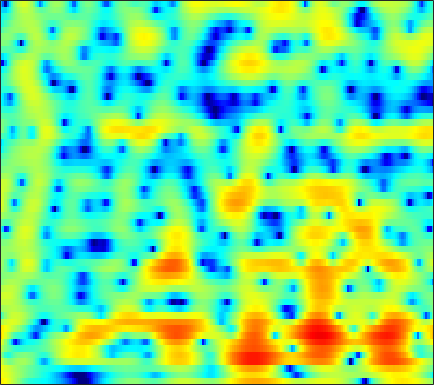

The table this chart was drawn from, first rows:
6.6872, 6.2431, 5.5756, 4.8248, 4.2052, 3.3082, 2.3319, 1.5572, 0.48847, -0.60178, -1.6731, -2.4215, -3.3093, -4.0348, -4.4628, -4.8921, -5.1957, -5.3668, -5.5623, -5.7764, -6.0469, -6.2909, -6.6913, -7.2023
5.566, 5.208, 4.694, 4.142, 3.71, 3.115, 2.505, 2.042, 1.425, 0.8143, 0.2153, -0.2247, -0.7982, -1.361, -1.775, -2.324, -2.877, -3.3, -3.881, -4.491, -5.141, -5.662, -6.415, -7.241
5.414, 4.923, 4.272, 3.641, 3.19, 2.62, 2.085, 1.703, 1.21, 0.7258, 0.2427, -0.1283, -0.6414, -1.173, -1.581, -2.134, -2.681, -3.077, -3.567, -3.998, -4.359, -4.593, -4.867, -5.11
4.203, 2.755, 0.9966, -0.1431, -0.3985, -0.09502, 0.5131, 0.9643, 1.409, 1.643, 1.646, 1.494, 1.08, 0.4054, -0.2806, -1.473, -3.046, -4.52, -6.897, -9.389, -10.3, -9.096, -6.551, -4.233
0.8583, -1.264, -3.763, -4.739, -4.283, -3.074, -1.919, -1.24, -0.593, -0.1946, -0.007394, 0.00518, -0.1355, -0.4545, -0.806, -1.433, -2.217, -2.863, -3.649, -4.147, -4.099, -3.628, -2.544, -1.206
2.797, 1.644, 0.1785, -1.143, -2.009, -2.972, -3.683, -4.034, -4.257, -4.229, -4.054, -3.877, -3.631, -3.39, -3.209, -3.002, -2.823, -2.674, -2.404, -2.015, -1.524, -1.089, -0.4359, 0.2915
4.84, 3.29, 0.9205, -1.924, -4.551, -9.164, -15.77, -18.09, -13.08, -9.635, -7.669, -6.761, -6.029, -5.615, -5.371, -5.021, -4.596, -4.188, -3.517, -2.714, -1.833, -1.134, -0.2218, 0.6702
7.483, 6.239, 4.443, 2.511, 1.012, -0.8743, -2.439, -3.256, -3.889, -4.29, -4.842, -5.484, -6.814, -8.908, -11.15, -14.92, -16.66, -14.23, -10.35, -7.428, -5.275, -3.974, -2.541, -1.382
7.001, 6.363, 5.53, 4.715, 4.105, 3.282, 2.433, 1.768, 0.8241, -0.2502, -1.5, -2.573, -4.244, -6.329, -8.07, -9.977, -10.99, -11.18, -10.82, -10.06, -8.959, -8.003, -6.731, -5.577
2.044, 2.604, 3.361, 3.928, 4.178, 4.289, 4.172, 3.933, 3.424, 2.715, 1.81, 1.017, -0.19, -1.647, -2.939, -4.859, -7.05, -9.105, -13.13, -21.25, -25.43, -15.83, -10.32, -7.293
-3.635, -1.458, 0.6377, 2.018, 2.701, 3.253, 3.483, 3.481, 3.276, 2.873, 2.294, 1.759, 0.9931, 0.1289, -0.6491, -1.787, -2.904, -3.713, -4.666, -5.293, -5.443, -5.213, -4.573, -3.769
1.384, 1.581, 1.911, 2.212, 2.377, 2.475, 2.424, 2.285, 1.986, 1.57, 1.048, 0.5932, -0.03395, -0.6055, -1.018, -1.54, -1.984, -2.238, -2.464, -2.569, -2.537, -2.444, -2.292, -2.129
3.075, 3.106, 3.111, 3.051, 2.949, 2.719, 2.348, 1.977, 1.347, 0.5714, -0.3037, -1.017, -2.016, -2.873, -3.296, -3.568, -3.532, -3.332, -2.919, -2.464, -2.032, -1.741, -1.425, -1.205
3.454, 3.613, 3.724, 3.697, 3.573, 3.256, 2.74, 2.203, 1.246, -0.0349, -1.698, -3.275, -6.068, -9.856, -12.87, -12.87, -9.268, -6.943, -4.655, -3.023, -1.862, -1.237, -0.6351, -0.2591
2.047, 2.502, 2.917, 3.131, 3.157, 3.009, 2.659, 2.252, 1.495, 0.4654, -0.8707, -2.033, -3.859, -5.87, -6.908, -6.982, -5.858, -4.712, -3.285, -2.117, -1.212, -0.7132, -0.2551, -0.004541
0.181, 0.7798, 1.353, 1.722, 1.89, 1.99, 1.955, 1.848, 1.61, 1.251, 0.7634, 0.3595, -0.1333, -0.6213, -0.9449, -1.221, -1.31, -1.293, -1.19, -1.06, -0.9338, -0.8309, -0.7242, -0.6966
-0.1591, 0.1182, 0.3364, 0.437, 0.5103, 0.6744, 0.9348, 1.175, 1.5, 1.782, 1.949, 1.936, 1.829, 1.631, 1.356, 0.8771, 0.3234, -0.1572, -0.8217, -1.44, -1.95, -2.184, -2.271, -2.141
0.8182, 0.3114, -0.8099, -2.374, -3.542, -3.989, -2.595, -1.027, 0.8798, 2.325, 3.353, 3.809, 4, 3.871, 3.545, 2.768, 1.557, 0.3333, -1.773, -4.484, -7.469, -8.794, -7.791, -5.531
1.442, 0.6584, -1.009, -3.522, -5.914, -7.399, -4.531, -1.943, 0.7342, 2.576, 3.719, 4.299, 4.647, 4.502, 4.167, 3.34, 2.055, 0.7792, -1.434, -4.203, -7.202, -8.544, -7.749, -6.024
1.086, 0.9084, 0.5951, 0.3116, 0.1933, 0.2802, 0.6886, 1.15, 1.839, 2.507, 2.957, 3.134, 3.244, 3.062, 2.735, 2.107, 1.273, 0.5221, -0.6048, -1.769, -2.805, -3.491, -4.2, -4.766
0.6588, 0.7689, 0.904, 1.056, 1.21, 1.464, 1.773, 2.022, 2.337, 2.573, 2.76, 2.769, 2.626, 2.357, 2.015, 1.424, 0.6886, 0.06181, -0.8205, -1.732, -2.599, -3.209, -4.016, -4.78
-0.1386, -0.03896, 0.155, 0.4525, 0.7647, 1.266, 1.806, 2.194, 2.653, 2.956, 3.132, 3.163, 2.949, 2.554, 2.128, 1.348, 0.3593, -0.4752, -1.667, -2.865, -3.912, -4.475, -4.979, -5.197
-2.113, -2.755, -3.253, -2.854, -1.981, -0.4716, 1.006, 1.958, 2.974, 3.708, 4.065, 4.175, 4.066, 3.596, 3.045, 1.983, 0.5274, -0.8949, -3.296, -6.385, -9.992, -11.62, -10.19, -7.597
-4.753, -7.939, -16.84, -14.71, -8.013, -3.281, -0.3964, 1.141, 2.607, 3.593, 4.208, 4.38, 4.384, 4.037, 3.53, 2.563, 1.173, -0.1697, -2.417, -5.159, -8.083, -9.236, -8.353, -6.276
-1.175, -1.89, -2.564, -2.546, -2.088, -1.113, -0.0295, 0.7502, 1.671, 2.357, 2.914, 3.143, 3.218, 3.085, 2.795, 2.203, 1.351, 0.5984, -0.56, -1.711, -2.768, -3.365, -3.812, -3.963
1.863, 1.347, 0.6942, 0.1689, -0.1064, -0.2661, -0.1419, 0.1147, 0.6458, 1.284, 1.849, 2.265, 2.595, 2.724, 2.673, 2.362, 1.831, 1.275, 0.3456, -0.7743, -2.02, -3.074, -4.452, -5.709
3.941, 3.086, 1.731, 0.0851, -1.303, -3.138, -4.19, -3.913, -2.457, -0.6439, 0.9083, 1.794, 2.734, 3.259, 3.443, 3.405, 3.049, 2.565, 1.653, 0.3466, -1.388, -3.067, -6.073, -10.64
4.412, 3.411, 1.684, -0.6816, -3.076, -7.632, -13.26, -11.26, -5.906, -2.509, -0.2058, 1.031, 2.187, 2.969, 3.298, 3.471, 3.301, 2.974, 2.247, 1.195, -0.1908, -1.415, -3.299, -5.167
3.899, 3.241, 2.171, 0.9214, -0.06323, -1.256, -2.053, -2.25, -2.011, -1.3, -0.5208, 0.1864, 0.9789, 1.679, 2.066, 2.376, 2.417, 2.266, 1.783, 1.039, 0.01866, -0.8816, -2.261, -3.651
3.901, 3.62, 3.047, 2.282, 1.6, 0.5868, -0.4842, -1.244, -2.109, -2.5, -2.235, -1.652, -0.5102, 0.5946, 1.329, 2.027, 2.415, 2.471, 2.242, 1.668, 0.7083, -0.253, -1.922, -4.17
3.398, 3.43, 3.175, 2.583, 1.896, 0.5978, -1.271, -3.244, -7.151, -14.18, -13.33, -7.874, -3.471, -0.7045, 0.7069, 2.001, 2.757, 3.025, 3.046, 2.671, 1.945, 1.146, -0.228, -2.027
1.301, 1.583, 1.675, 1.441, 1.056, 0.2524, -0.8906, -1.959, -3.468, -4.631, -4.462, -3.54, -1.849, -0.2889, 0.665, 1.623, 2.22, 2.459, 2.503, 2.268, 1.792, 1.281, 0.4541, -0.4783
-0.4588, -0.0671, 0.2806, 0.4415, 0.4524, 0.3395, 0.1337, -0.04325, -0.2234, -0.3085, -0.1337, 0.0752, 0.5267, 1.002, 1.34, 1.698, 1.902, 1.95, 1.835, 1.551, 1.083, 0.6339, -0.08336, -0.8855
-1.482, -1.069, -0.5795, -0.1638, 0.0967, 0.3835, 0.6153, 0.7675, 0.9407, 1.144, 1.339, 1.507, 1.715, 1.911, 2.026, 2.106, 2.089, 1.987, 1.728, 1.309, 0.7075, 0.1532, -0.7643, -1.851
-2.878, -2.353, -1.63, -0.9457, -0.4744, 0.09103, 0.579, 0.8993, 1.274, 1.613, 1.873, 2.071, 2.264, 2.419, 2.49, 2.521, 2.46, 2.334, 2.052, 1.585, 0.9242, 0.2639, -0.8504, -2.299
-5.982, -4.74, -3.318, -2.173, -1.47, -0.6889, -0.0329, 0.3936, 0.9156, 1.307, 1.675, 1.862, 2.098, 2.269, 2.383, 2.516, 2.599, 2.623, 2.536, 2.287, 1.821, 1.284, 0.3214, -1.01
-7.732, -5.819, -4.257, -3.333, -2.862, -2.311, -1.701, -1.176, -0.5075, 0.06765, 0.4476, 0.5708, 0.6162, 0.6274, 0.7288, 1.073, 1.638, 2.115, 2.664, 3.02, 3.074, 2.916, 2.402, 1.583
-2.486, -2.765, -3.491, -4.902, -6.35, -7.946, -7.169, -5.39, -3.212, -1.744, -1.316, -1.48, -2.677, -4.752, -6.265, -5.407, -2.128, 0.0407, 2.205, 3.56, 4.293, 4.506, 4.371, 3.864
0.3622, -0.5116, -2.11, -4.46, -6.878, -10.18, -9.097, -6.422, -3.564, -1.978, -1.301, -1.458, -2.532, -4.497, -5.916, -5.034, -1.843, 0.3267, 2.487, 3.865, 4.615, 4.791, 4.619, 3.965
-0.07698, -0.5355, -1.232, -1.934, -2.366, -2.669, -2.529, -2.152, -1.508, -0.8902, -0.3509, -0.1467, 0.05072, 0.2044, 0.3938, 0.8574, 1.541, 2.099, 2.759, 3.219, 3.378, 3.254, 2.784, 1.888
-1.808, -1.951, -2.152, -2.287, -2.308, -2.186, -1.887, -1.556, -1.032, -0.4264, 0.1248, 0.5085, 0.9897, 1.406, 1.69, 2.03, 2.324, 2.498, 2.624, 2.606, 2.393, 2.107, 1.509, 0.6744
-3.828, -4.054, -4.351, -4.511, -4.45, -4.044, -3.31, -2.63, -1.612, -0.6306, 0.2509, 0.8675, 1.527, 2.057, 2.366, 2.658, 2.809, 2.835, 2.753, 2.519, 2.146, 1.781, 1.168, 0.4443
-5.679, -6.568, -8.17, -9.982, -10.71, -9.569, -6.929, -4.923, -2.67, -0.8722, 0.578, 1.413, 2.288, 2.903, 3.208, 3.434, 3.463, 3.361, 3.086, 2.661, 2.113, 1.621, 0.9069, 0.1343
-5.748, -6.786, -8.964, -12.43, -15.04, -12.38, -7.5, -4.717, -1.928, 0.1492, 1.65, 2.501, 3.34, 3.855, 4.054, 4.089, 3.888, 3.589, 3.004, 2.247, 1.338, 0.5811, -0.4621, -1.492
-4.264, -4.215, -4.229, -4.128, -3.818, -2.97, -1.692, -0.6151, 0.8074, 2.027, 3.003, 3.576, 4.06, 4.268, 4.241, 3.959, 3.4, 2.807, 1.776, 0.4648, -1.121, -2.464, -4.407, -6.308
-3.764, -3.08, -2.254, -1.44, -0.8083, 0.075, 0.9877, 1.673, 2.508, 3.222, 3.785, 4.041, 4.176, 4.049, 3.77, 3.147, 2.221, 1.319, -0.1416, -1.961, -4.21, -6.255, -9.856, -15.48
-4.201, -3.388, -2.293, -1.181, -0.3468, 0.7387, 1.735, 2.396, 3.153, 3.742, 4.093, 4.195, 4.126, 3.763, 3.287, 2.369, 1.113, -0.04566, -1.872, -3.917, -6.047, -7.575, -9.479, -10.97
-6.401, -5.792, -4.403, -2.663, -1.354, 0.2353, 1.581, 2.419, 3.313, 3.933, 4.281, 4.392, 4.267, 3.831, 3.274, 2.188, 0.6464, -0.852, -3.442, -6.798, -10.69, -12.8, -12.03, -9.743
-18.66, -19.14, -10.4, -5.635, -3.244, -0.9457, 0.7092, 1.671, 2.623, 3.275, 3.707, 3.905, 3.914, 3.658, 3.269, 2.432, 1.17, -0.1004, -2.353, -5.365, -8.976, -10.75, -9.426, -6.599
-7.297, -7.25, -5.983, -4.259, -3.071, -1.794, -0.8626, -0.3384, 0.1893, 0.6556, 1.152, 1.486, 1.873, 2.12, 2.172, 2.008, 1.578, 1.088, 0.2716, -0.5999, -1.314, -1.609, -1.62, -1.229
-1.995, -2.089, -2.084, -2.036, -2.062, -2.279, -2.787, -3.384, -4.165, -4.438, -3.808, -2.838, -1.313, -0.02699, 0.6886, 1.323, 1.62, 1.659, 1.539, 1.298, 1.032, 0.8483, 0.7304, 0.7469
0.1079, 0.02393, -0.1608, -0.504, -0.9469, -1.93, -3.595, -5.588, -10.21, -24.48, -13.3, -7.42, -3.289, -0.8048, 0.4317, 1.5, 2.065, 2.229, 2.164, 1.846, 1.357, 0.9481, 0.4607, 0.1659
-0.1136, 0.1766, 0.4215, 0.4498, 0.3065, -0.1417, -0.8851, -1.58, -2.503, -2.923, -2.412, -1.533, -0.1151, 1.128, 1.834, 2.432, 2.641, 2.546, 2.07, 1.184, -0.1516, -1.441, -3.55, -5.49
-2.824, -1.851, -0.8739, -0.1972, 0.1557, 0.4716, 0.6524, 0.7487, 0.8642, 1.043, 1.34, 1.635, 2.034, 2.374, 2.536, 2.584, 2.377, 2.028, 1.263, 0.08442, -1.639, -3.442, -6.918, -11.98
-5.063, -3.93, -2.694, -1.68, -1.027, -0.268, 0.382, 0.7938, 1.272, 1.669, 1.998, 2.189, 2.334, 2.361, 2.296, 2.087, 1.727, 1.351, 0.7186, -0.07874, -1.01, -1.769, -2.73, -3.403
-5.641, -5.1, -4.255, -3.256, -2.433, -1.32, -0.269, 0.4354, 1.227, 1.829, 2.213, 2.355, 2.392, 2.24, 2.018, 1.601, 1.107, 0.7183, 0.2314, -0.1853, -0.5141, -0.6976, -0.8444, -0.9144
-7.37, -7.96, -7.928, -6.454, -4.803, -2.561, -0.6334, 0.5573, 1.77, 2.588, 3.038, 3.143, 2.992, 2.511, 1.945, 0.9629, -0.1547, -0.9268, -1.636, -1.744, -1.361, -0.9165, -0.3218, 0.1711
-9.512, -13.57, -22.86, -11.75, -6.941, -2.897, -0.1763, 1.296, 2.738, 3.646, 4.094, 4.139, 3.757, 2.858, 1.787, -0.3013, -3.456, -6.862, -12.06, -9.276, -4.902, -2.742, -0.8237, 0.3936
